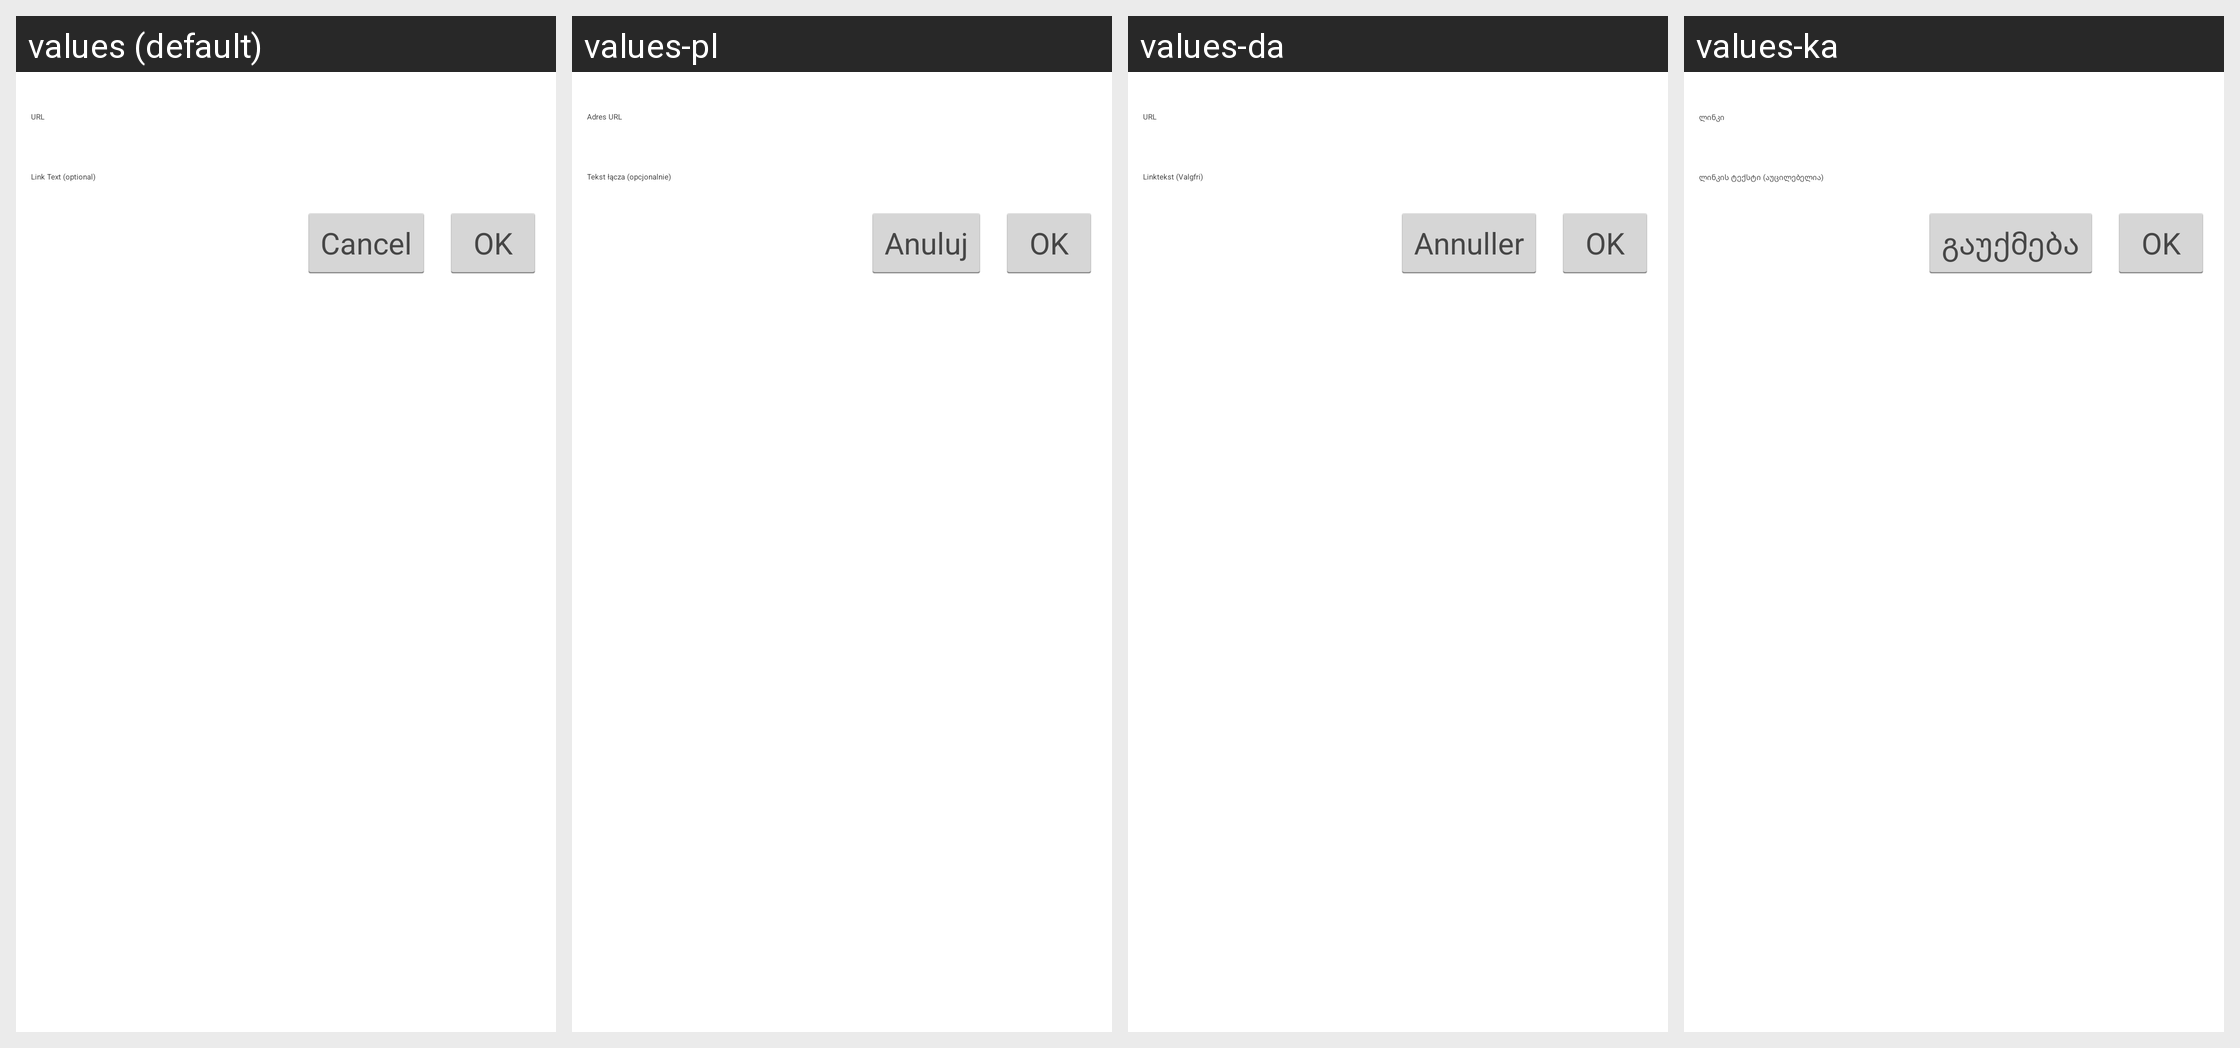

Translations of the strings shown on this Android screen, per locale in the grid:
Android screen res/layout/link.xml rendered under 4 locales, left to right: values (default), values-pl, values-da, values-ka. Device: Nexus 5 (rendered at 1080×1920; each locale shown at half size, 540×960, under a caption strip naming it); theme WordPress.
Other locales in the repository, not shown: values-bs, values-ca, values-cs, values-de, values-es, values-eu, values-fi, values-fr, values-gd, values-he, values-hr, values-hu, values-id, values-in, values-it, values-ja, values-ko, values-mk, values-nb, values-nl, values-pt, values-ru, values-sk, values-sv, values-ta, values-th, values-tr, values-zh, values-zh-rTW.
Strings drawn on this screen, with the default value and each locale's value (text and hints the layout hard-codes, and strings that could not be matched under every locale, appear in the picture but are not listed):

link_enter_url
  values: URL
  values-pl: Adres URL
  values-da: URL
  values-ka: ლინკი

link_enter_url_text
  values: Link Text (optional)
  values-pl: Tekst łącza (opcjonalnie)
  values-da: Linktekst (Valgfri)
  values-ka: ლინკის ტექსტი (აუცილებელია)

ok
  values: OK
  values-pl: OK  [not translated; the default value is used]
  values-da: OK  [not translated; the default value is used]
  values-ka: OK  [not translated; the default value is used]

cancel
  values: Cancel
  values-pl: Anuluj
  values-da: Annuller
  values-ka: გაუქმება
